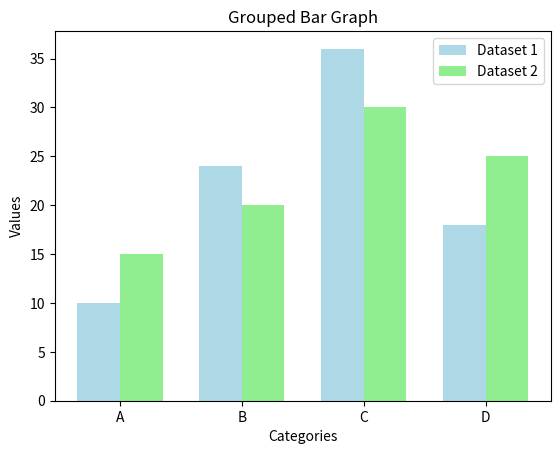

Reproduce this figure in Python.
import matplotlib.pyplot as plt
import numpy as np

categories = ['A', 'B', 'C', 'D']
values1 = [10, 24, 36, 18]
values2 = [15, 20, 30, 25]

x = np.arange(len(categories))
bar_width = 0.35

plt.bar(x - bar_width / 2, values1, bar_width, color='lightblue', label='Dataset 1')
plt.bar(x + bar_width / 2, values2, bar_width, color='lightgreen', label='Dataset 2')

plt.xlabel('Categories')
plt.ylabel('Values')
plt.title('Grouped Bar Graph')
plt.xticks(x, categories)
plt.legend()
plt.show()
